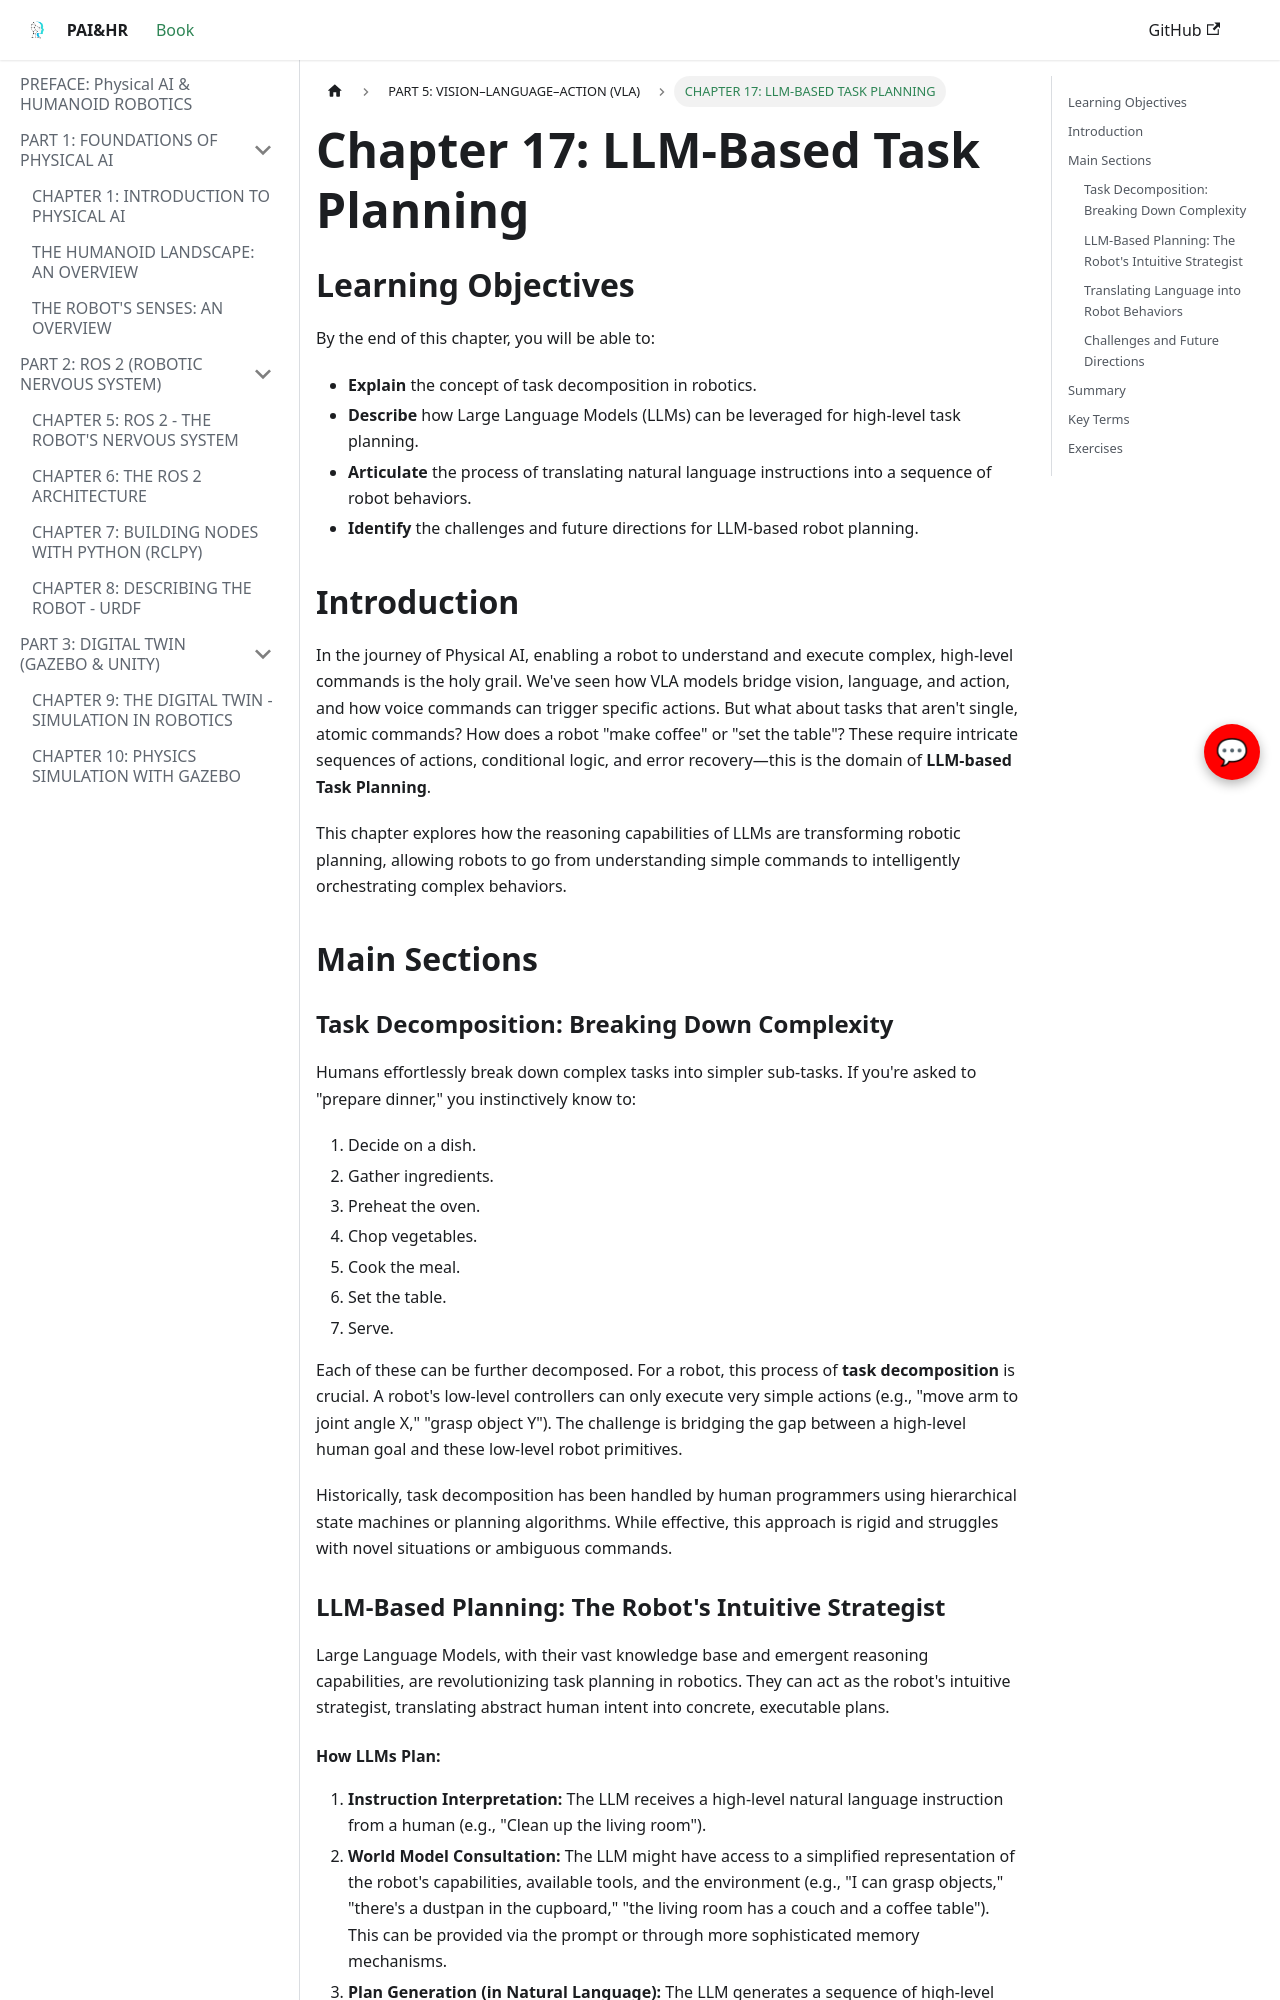

repository: sngraphics12/Robotics-book · page: part-5-vla/llm-planning/index.html · generator: docusaurus

---
title: "Chapter 17: LLM-Based Task Planning"
sidebar_label: "CHAPTER 17: LLM-BASED TASK PLANNING"
---

# Chapter 17: LLM-Based Task Planning

## Learning Objectives

By the end of this chapter, you will be able to:
-   **Explain** the concept of task decomposition in robotics.
-   **Describe** how Large Language Models (LLMs) can be leveraged for high-level task planning.
-   **Articulate** the process of translating natural language instructions into a sequence of robot behaviors.
-   **Identify** the challenges and future directions for LLM-based robot planning.

## Introduction

In the journey of Physical AI, enabling a robot to understand and execute complex, high-level commands is the holy grail. We've seen how VLA models bridge vision, language, and action, and how voice commands can trigger specific actions. But what about tasks that aren't single, atomic commands? How does a robot "make coffee" or "set the table"? These require intricate sequences of actions, conditional logic, and error recovery—this is the domain of **LLM-based Task Planning**.

This chapter explores how the reasoning capabilities of LLMs are transforming robotic planning, allowing robots to go from understanding simple commands to intelligently orchestrating complex behaviors.

## Main Sections

### Task Decomposition: Breaking Down Complexity

Humans effortlessly break down complex tasks into simpler sub-tasks. If you're asked to "prepare dinner," you instinctively know to:
1.  Decide on a dish.
2.  Gather ingredients.
3.  Preheat the oven.
4.  Chop vegetables.
5.  Cook the meal.
6.  Set the table.
7.  Serve.

Each of these can be further decomposed. For a robot, this process of **task decomposition** is crucial. A robot's low-level controllers can only execute very simple actions (e.g., "move arm to joint angle X," "grasp object Y"). The challenge is bridging the gap between a high-level human goal and these low-level robot primitives.

Historically, task decomposition has been handled by human programmers using hierarchical state machines or planning algorithms. While effective, this approach is rigid and struggles with novel situations or ambiguous commands.

### LLM-Based Planning: The Robot's Intuitive Strategist

Large Language Models, with their vast knowledge base and emergent reasoning capabilities, are revolutionizing task planning in robotics. They can act as the robot's intuitive strategist, translating abstract human intent into concrete, executable plans.
